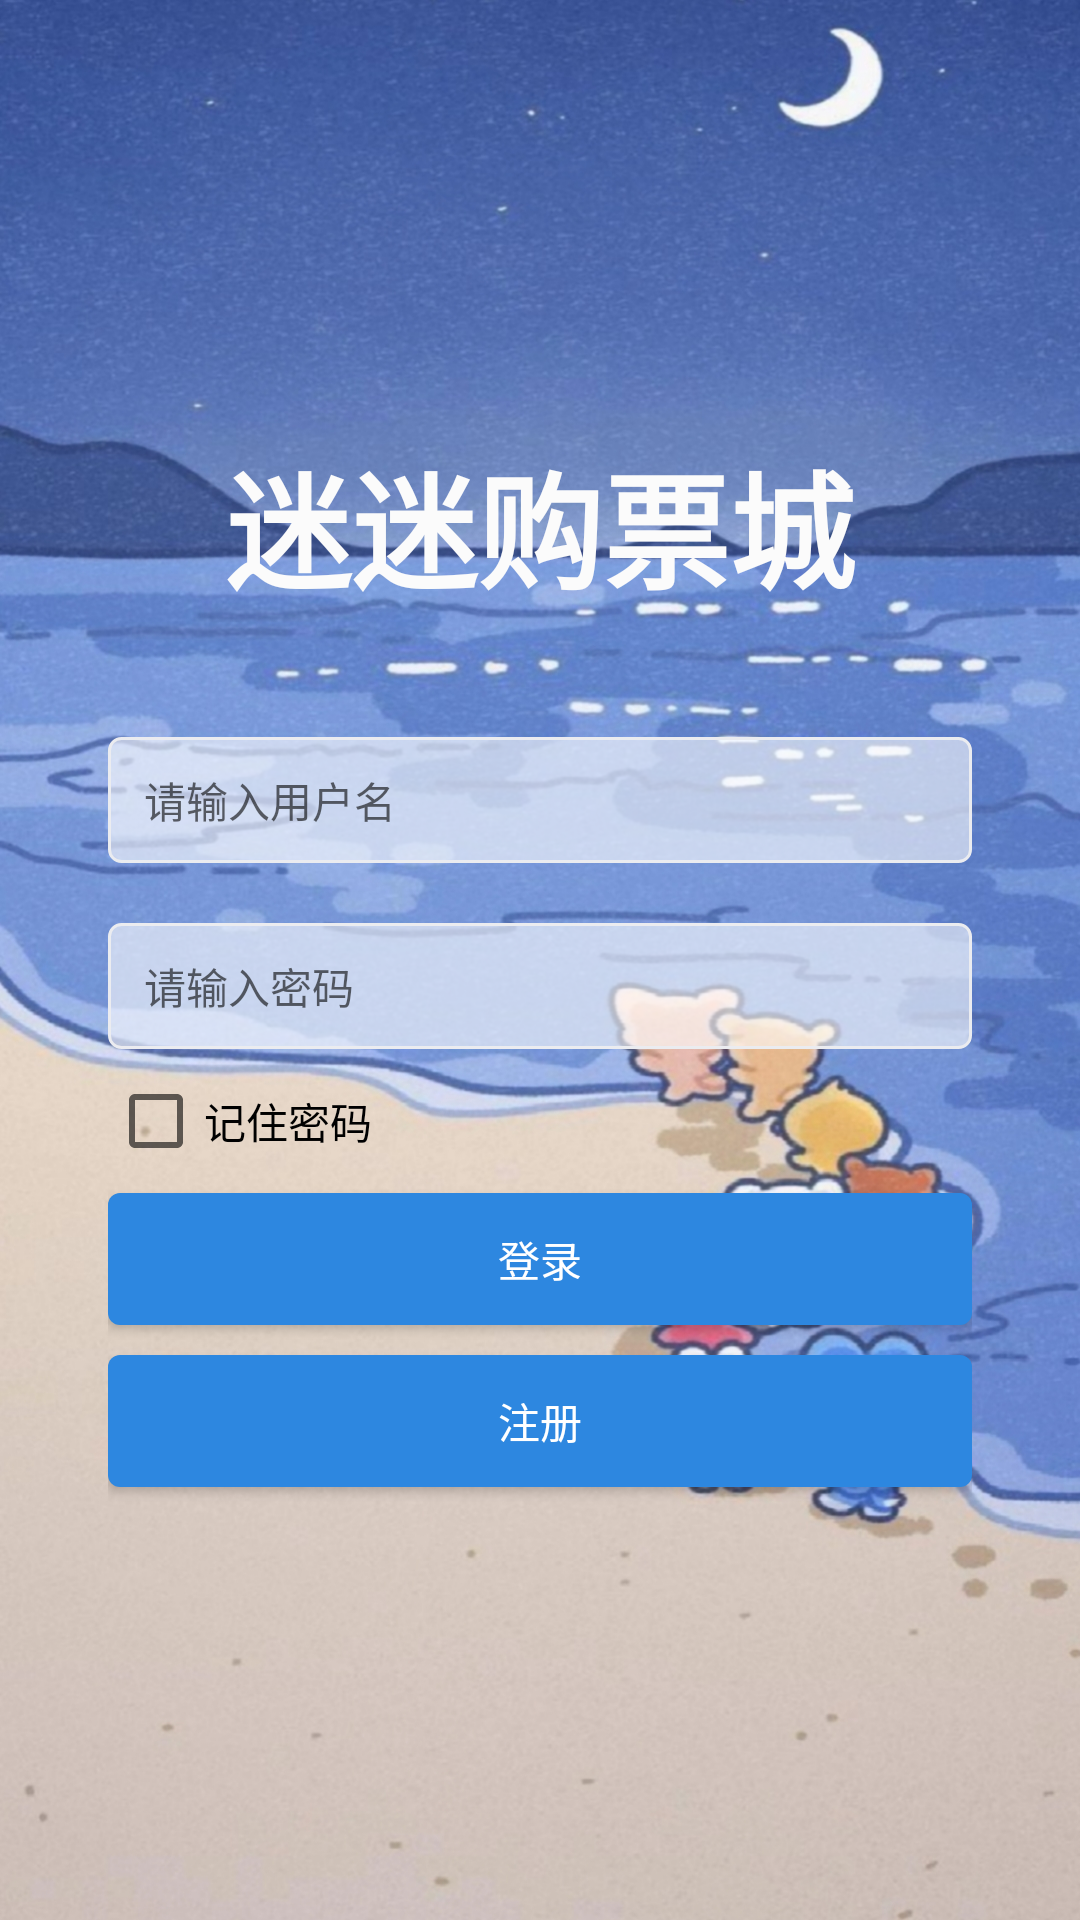

The Android layout XML behind this screen, and the referenced resources:
<!-- AndroidManifest.xml: application theme Theme.TicketMall -->
<!-- res/layout/activity_login.xml -->
<?xml version="1.0" encoding="utf-8"?>
<LinearLayout xmlns:android="http://schemas.android.com/apk/res/android"
    xmlns:tools="http://schemas.android.com/tools"
    android:layout_width="match_parent"
    android:layout_height="match_parent"
    android:background="@drawable/bg_common"
    android:gravity="center"
    android:orientation="vertical"
    android:paddingStart="36dp"
    android:paddingEnd="36dp"
    tools:context=".activity.LoginActivity">

    <androidx.appcompat.widget.AppCompatTextView
        android:id="@+id/tv_app_title"
        android:layout_width="wrap_content"
        android:layout_height="wrap_content"
        android:text="迷迷购票城"
        android:textColor="#FBFBFB"
        android:textSize="42sp"
        android:textStyle="bold" />      

    <EditText
        android:id="@+id/et_username"
        android:layout_width="match_parent"
        android:layout_height="42dp"
        android:layout_marginTop="40dp"
        android:background="@drawable/bg_input"
        android:hint="请输入用户名"
        android:maxLines="1"
        android:paddingStart="12dp"
        android:paddingEnd="12dp"
        android:textColor="@color/black"
        android:textSize="14sp" />

    <EditText
        android:id="@+id/et_password"
        android:layout_width="match_parent"
        android:layout_height="42dp"
        android:layout_marginTop="20dp"
        android:background="@drawable/bg_input"
        android:hint="请输入密码"
        android:inputType="textPassword"
        android:maxLines="1"
        android:paddingStart="12dp"
        android:paddingEnd="12dp"
        android:textColor="@color/black"
        android:textSize="14sp" />

    <CheckBox
        android:id="@+id/cb_remember"
        android:layout_width="wrap_content"
        android:layout_height="wrap_content"
        android:layout_gravity="start"
        android:text="记住密码"
        android:textColor="@color/black" />

    <Button
        android:id="@+id/btn_login"
        android:layout_width="match_parent"
        android:layout_height="44dp"
        android:background="@drawable/bg_button_standard"
        android:text="登录"
        android:textColor="@color/white"
        android:textSize="14sp"
        android:clickable="true"
        android:focusable="true" />

    <Button
        android:id="@+id/btn_register"
        android:layout_width="match_parent"
        android:layout_height="44dp"
        android:layout_marginTop="10dp"
        android:background="@drawable/bg_button_standard"
        android:text="注册"
        android:textColor="@color/white"
        android:textSize="14sp"
        android:clickable="true"
        android:focusable="true" />

</LinearLayout>
<!-- resources referenced by this layout -->
<resources>
  <color name="black">#FF000000</color>
  <color name="white">#FFFFFFFF</color>
  <!-- drawable bg_button_standard (drawable) -->
  <?xml version="1.0" encoding="utf-8"?>
  
  <ripple xmlns:android="http://schemas.android.com/apk/res/android"
      android:color="@color/main_pressed">
      <item>
          <shape>
              <corners android:radius="4dp" />
              <solid android:color="@color/main" />
          </shape>
      </item>
  </ripple>
  <!-- drawable bg_common: jpg bitmap (drawable-hdpi, 849617 bytes) -->
  <!-- drawable bg_input (drawable) -->
  <?xml version="1.0" encoding="utf-8"?>
  
  <shape xmlns:android="http://schemas.android.com/apk/res/android">
  
      <corners android:radius="4dp" />
  
      <solid android:color="#99FFFFFF" />
  
      <stroke
          android:width="1dp"
          android:color="@color/border" />
  
  </shape>
  <style name="Theme.TicketMall" parent="Base.Theme.TicketMall" />
  <color name="main_pressed">#2FB1EB</color>
  <color name="main">#2D87E0</color>
  <color name="border">#EBECF0</color>
  <style name="Base.Theme.TicketMall" parent="Theme.MaterialComponents.DayNight.NoActionBar">
          
          <item name="colorPrimary">@color/main</item>
          <item name="colorPrimaryDark">@color/main</item>
          <item name="colorAccent">@color/main</item>
          
          <item name="android:statusBarColor">@color/main</item>
          
          <item name="materialButtonStyle">@style/Widget.App.Button.NoElevation</item>
      </style>
  <style name="Widget.App.Button.NoElevation" parent="Widget.MaterialComponents.Button">
          <item name="elevation">0dp</item>
          <item name="android:stateListAnimator">@null</item>
      </style>
</resources>
